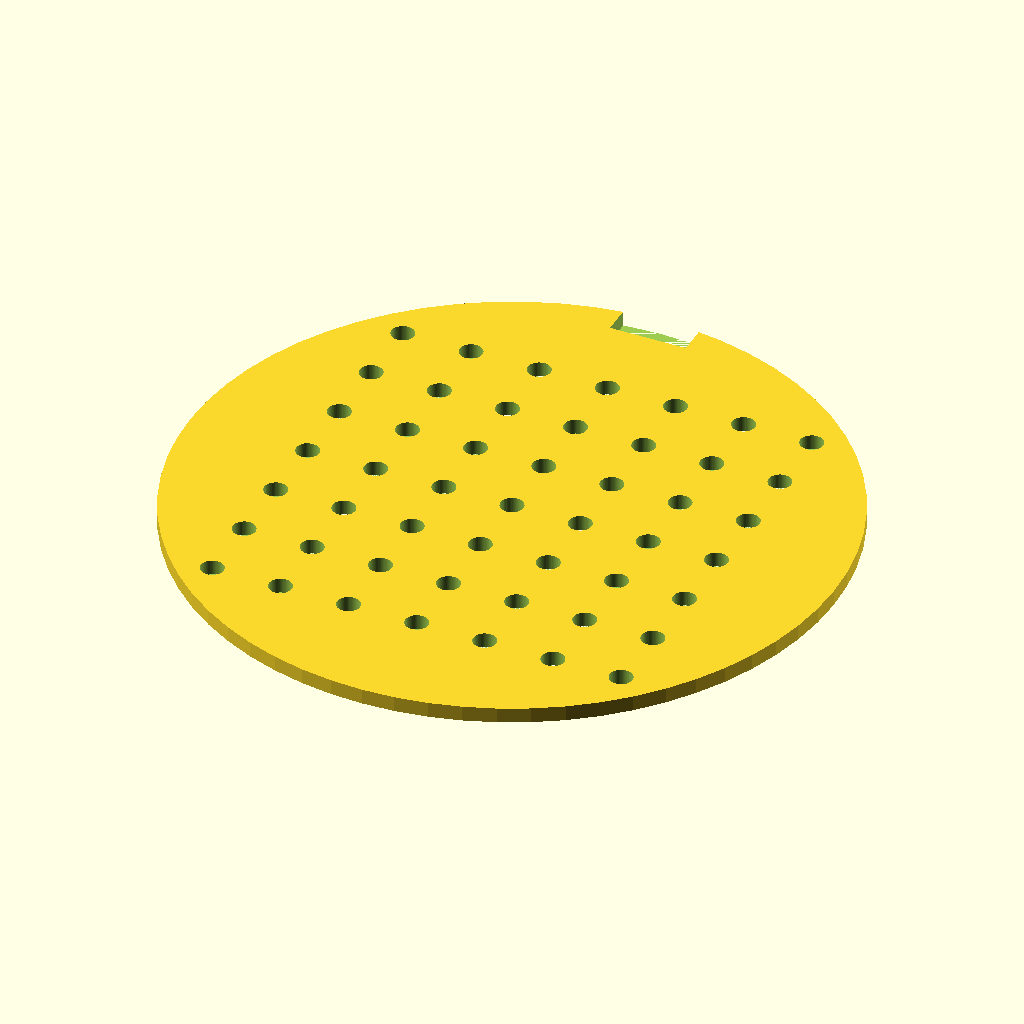
Cell 1 — every parameter at its default value.
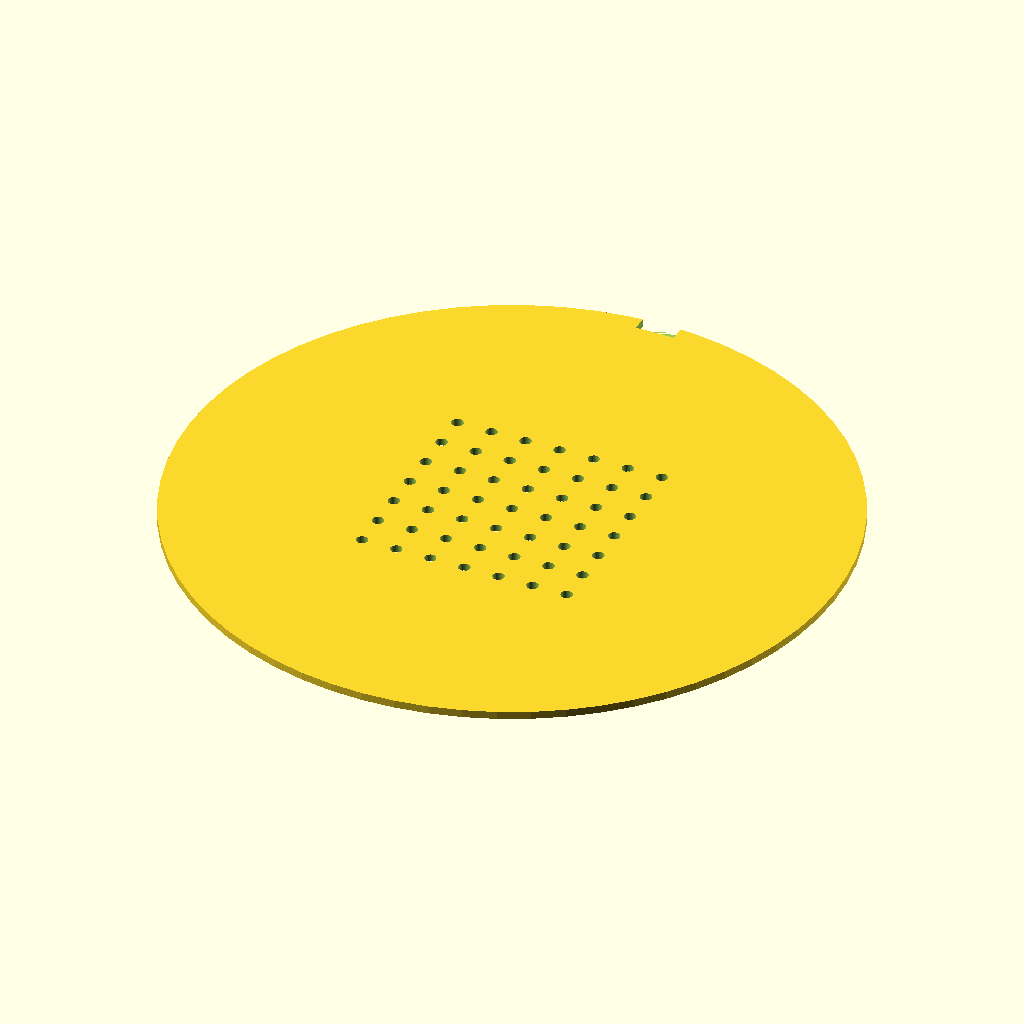
Cell 2: DISC_DIAMETER = 170 (everything else at default).
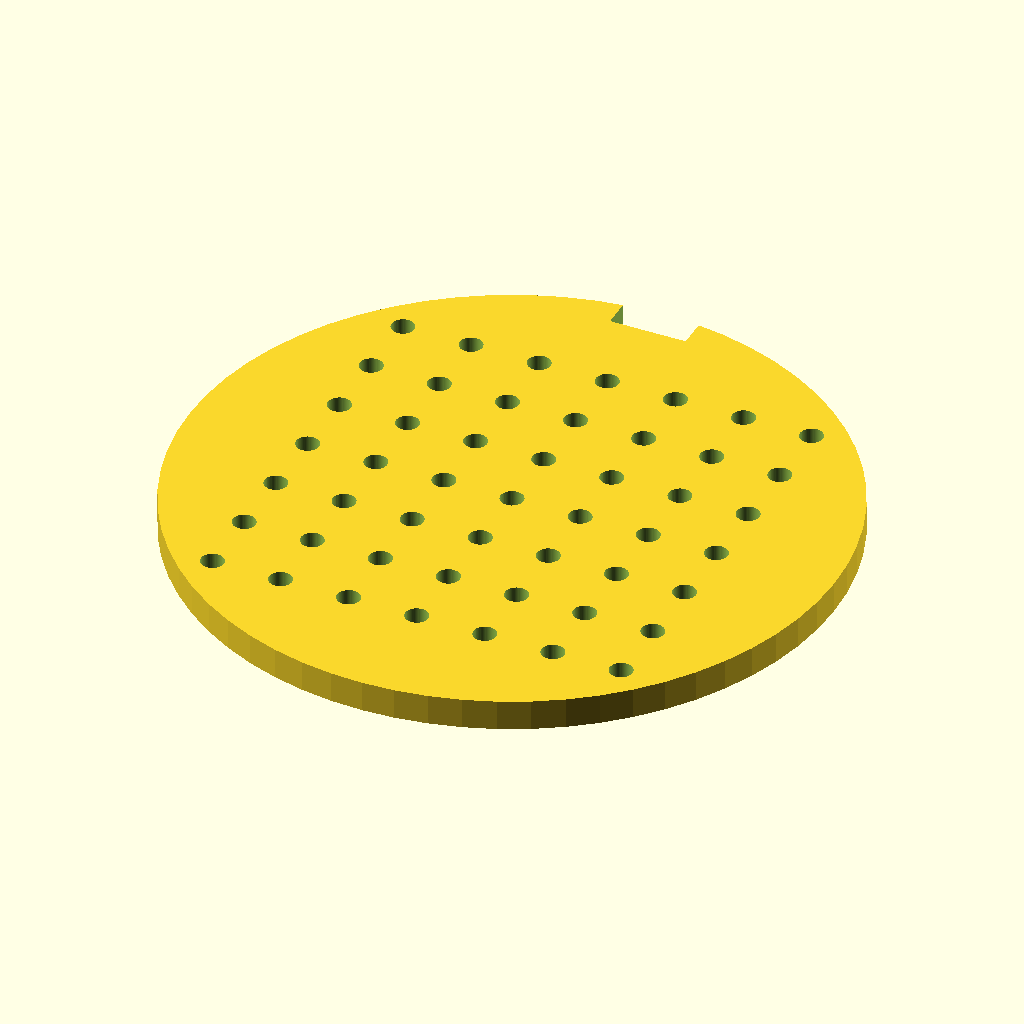
Cell 3: the same model with THICKNESS = 4.
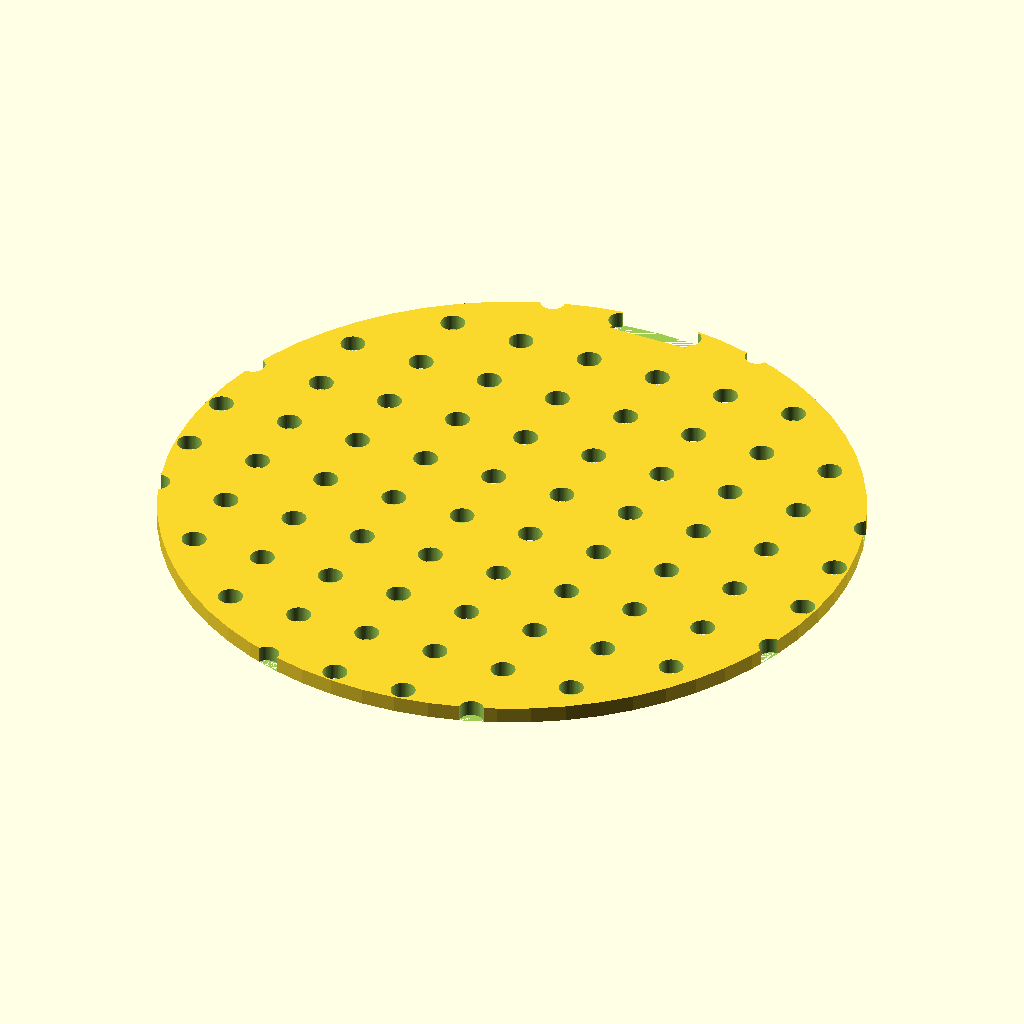
Cell 4: HOLE_COUNT = 14 (everything else at default).
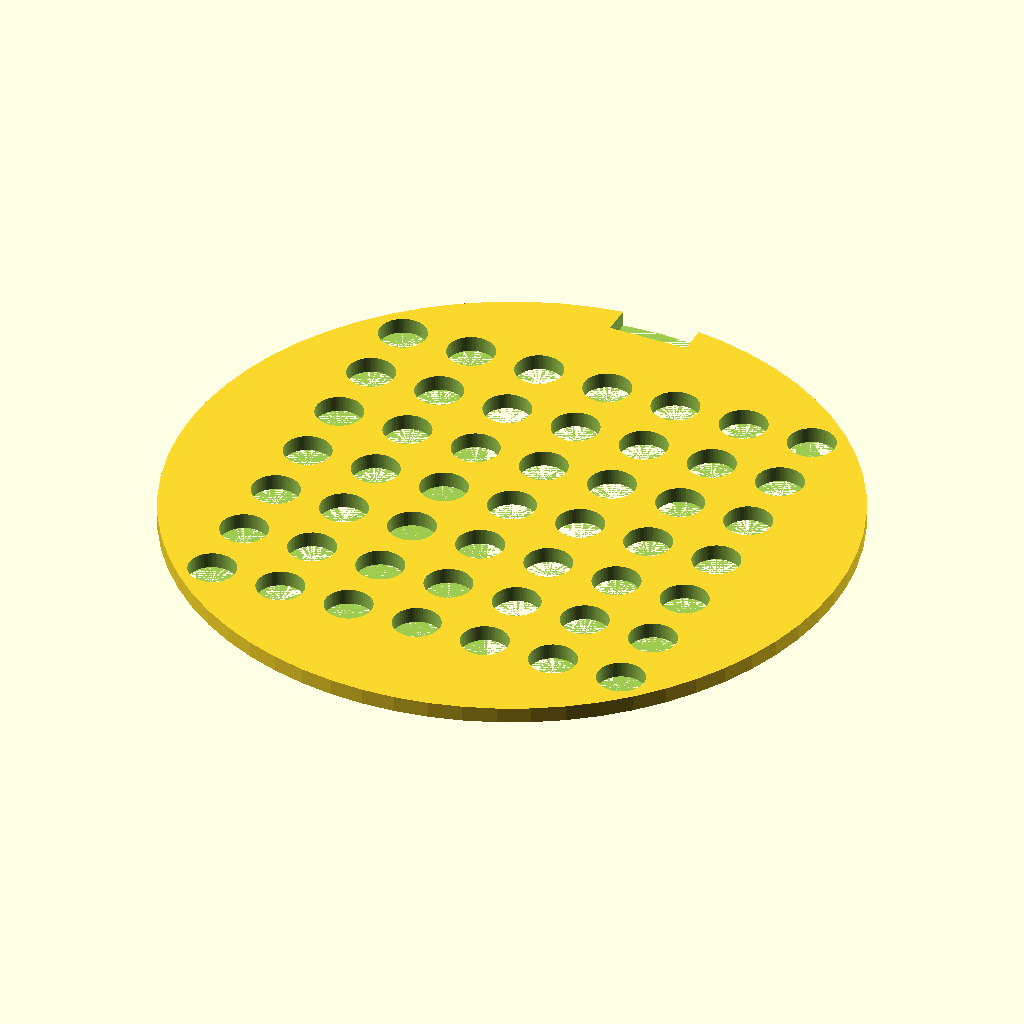
Cell 5: HOLE_DIAMETER = 6 (everything else at default).
The same orthographic view direction (rotation 55°, 0°, 25°; colour scheme Cornfield) for every cell, with the view re-fitted per cell, so scale and position can differ between cells.
Source of the model, bench/results/gpu-base-h4-g7/code/qwen3.5-9b/seed_sowing_template_s4_checklist_a2.scad:
// Sowing template for 90mm Petri dish - flat disc with grid of holes and orientation notch.

// Dimensions
DISH_DIAMETER = 90;
DISC_DIAMETER = 85;
THICKNESS     = 2;
HOLE_COUNT    = 7;
HOLE_DIAMETER = 3;
HOLE_SPACING  = 9;
NOTCH_WIDTH   = 10;
NOTCH_DEPTH   = 4;

$fn = 64;

difference() {
    // Main disc body, centred on X/Y, sitting on Z=0
    // Spec says "disc", so we use a circle extruded, not a square.
    // To sit on Z=0 and be centred, we use rotate_extrude on a semi-circle or linear_extrude on a circle.
    // Using linear_extrude on a circle is simpler for a flat disc.
    // Circle radius = DISC_DIAMETER / 2
    translate([0, 0, 0]) 
        linear_extrude(height = THICKNESS) 
            circle(d = DISC_DIAMETER);
    
    // Cut holes
    // 7x7 grid, 9mm spacing, centred on origin.
    // Indices 0..6. Center index is 3.
    // Position = (i - 3) * 9
    for (i = [0 : HOLE_COUNT - 1]) {
        for (j = [0 : HOLE_COUNT - 1]) {
            let(x = (i - (HOLE_COUNT - 1) / 2) * HOLE_SPACING) {
                let(y = (j - (HOLE_COUNT - 1) / 2) * HOLE_SPACING) {
                    translate([x, y, 0]) cylinder(h = THICKNESS + 1, d = HOLE_DIAMETER);
                }
            }
        }
    }
    
    // Cut orientation notch on +Y side
    // Spec: 10 mm wide (X), 4 mm deep (Y, measured in from the rim), centred on Y axis.
    // Disc radius = 42.5.
    // Notch starts at Y = 42.5 - 4 = 38.5.
    // Notch ends at Y = 42.5 (the rim).
    // Notch spans X from -5 to +5.
    translate([0, DISC_DIAMETER / 2 - NOTCH_DEPTH, 0]) {
        // Create a rectangular prism that cuts the notch
        // Width = NOTCH_WIDTH, Depth = NOTCH_DEPTH, Height = THICKNESS + buffer
        translate([-NOTCH_WIDTH / 2, 0, 0]) 
            cube([NOTCH_WIDTH, NOTCH_DEPTH, THICKNESS + 1]);
    }
}
Parameter table extracted from the source (name, type, default, range or options):
DISH_DIAMETER: number, default 90
DISC_DIAMETER: number, default 85
THICKNESS: number, default 2
HOLE_COUNT: number, default 7
HOLE_DIAMETER: number, default 3
HOLE_SPACING: number, default 9
NOTCH_WIDTH: number, default 10
NOTCH_DEPTH: number, default 4
